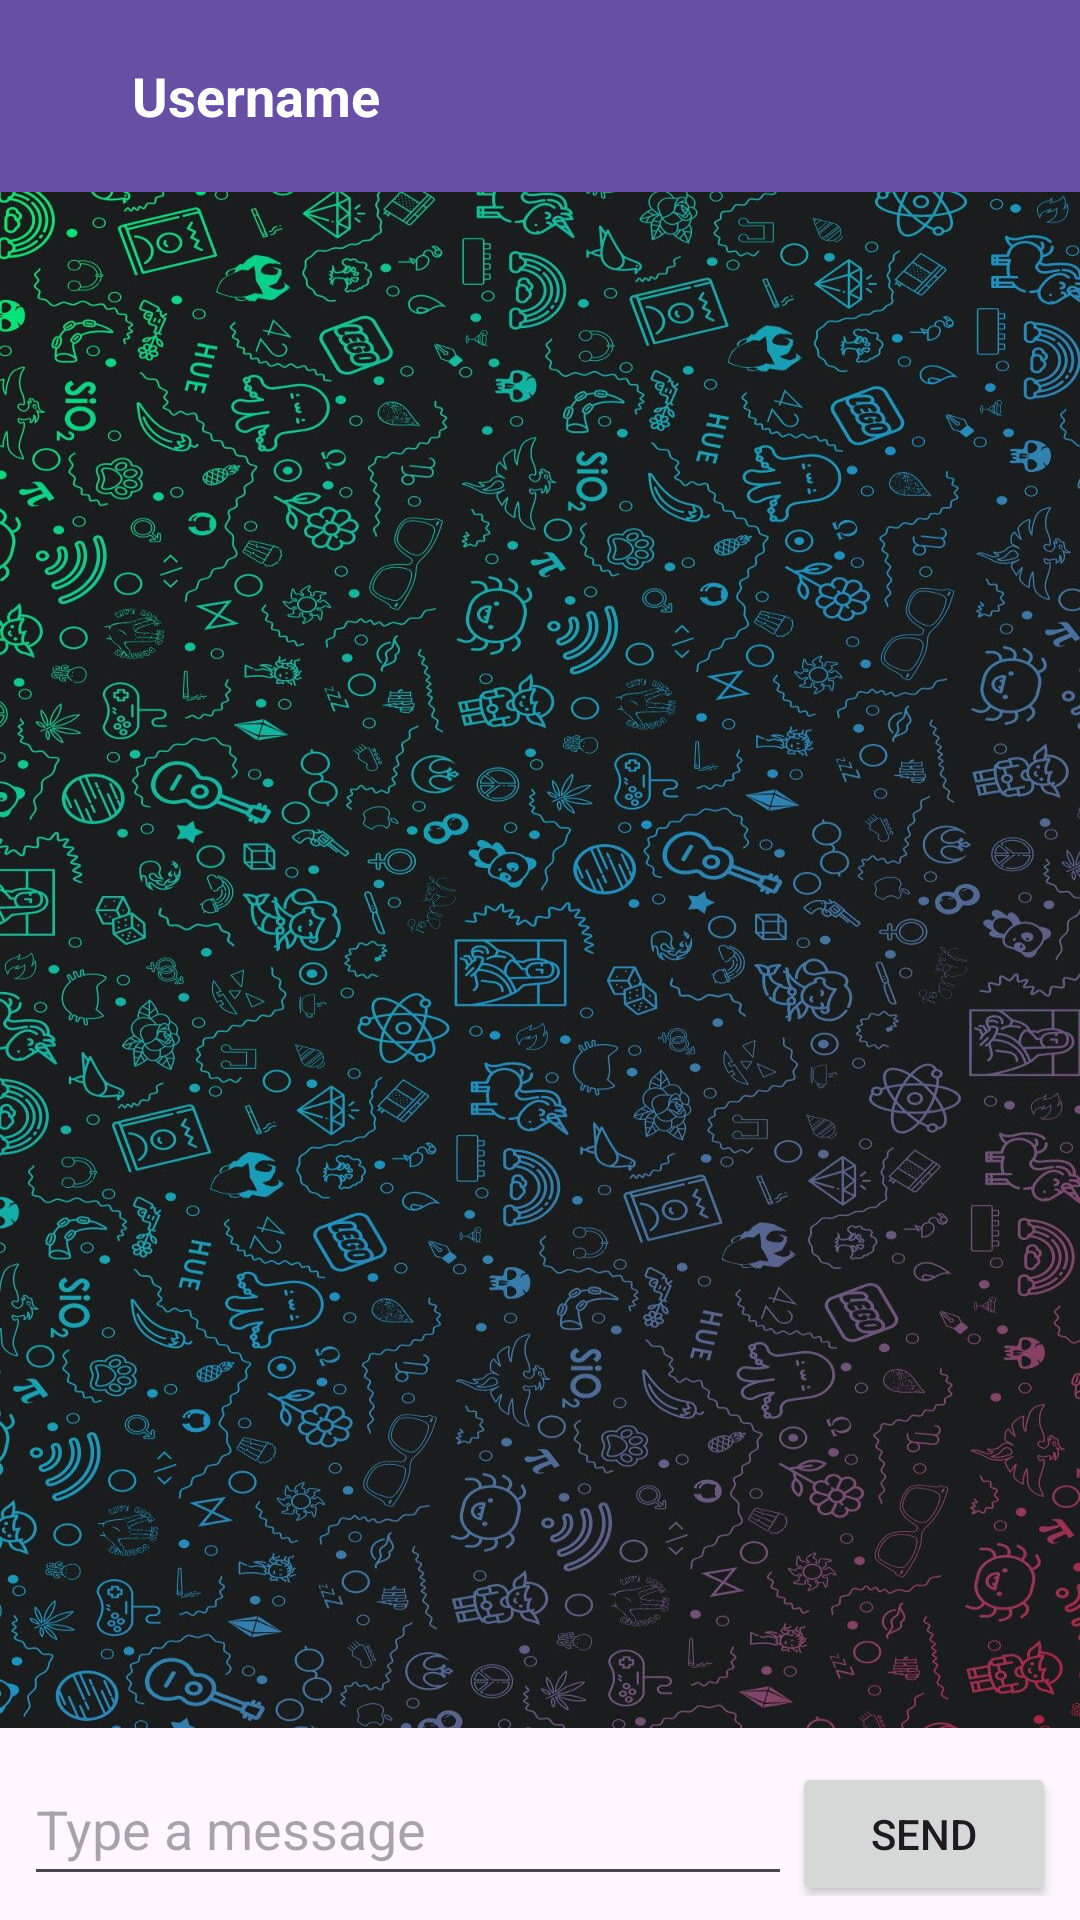

Android layout source for this screen:
<!-- AndroidManifest.xml: application theme Theme.LiveMessenger -->
<!-- res/layout/activity_chat.xml -->
<?xml version="1.0" encoding="utf-8"?>
<LinearLayout xmlns:android="http://schemas.android.com/apk/res/android"
    xmlns:app="http://schemas.android.com/apk/res-auto"
    xmlns:tools="http://schemas.android.com/tools"
    android:layout_width="match_parent"
    android:layout_height="match_parent"
    android:orientation="vertical"
    tools:context=".MainActivity">

    <androidx.appcompat.widget.Toolbar
        android:id="@+id/toolbar"
        android:layout_width="match_parent"
        android:layout_height="wrap_content"
        android:background="?attr/colorPrimary"
        android:theme="@style/ThemeOverlay.AppCompat.Dark.ActionBar"
        app:popupTheme="@style/ThemeOverlay.AppCompat.Light">

        <ImageView
            android:id="@+id/user_icon"
            android:layout_width="20dp"
            android:layout_height="20dp"
            android:layout_marginEnd="8dp"
            android:src="@drawable/user" />

        <TextView
            android:id="@+id/user_name"
            android:layout_width="wrap_content"
            android:layout_height="wrap_content"
            android:text="Username"
            android:textColor="@android:color/white"
            android:textSize="18sp"
            android:textStyle="bold" />

    </androidx.appcompat.widget.Toolbar>

    <androidx.recyclerview.widget.RecyclerView
        android:id="@+id/recycler_view"
        android:layout_width="match_parent"
        android:layout_height="0dp"
        android:layout_weight="1"
        android:clipToPadding="false"
        android:background="@drawable/chat_background"
        android:padding="8dp">

    </androidx.recyclerview.widget.RecyclerView>

    <LinearLayout
        android:layout_width="match_parent"
        android:layout_height="wrap_content"
        android:orientation="horizontal"
        android:padding="8dp">

        <EditText
            android:id="@+id/edit_text"
            android:layout_width="0dp"
            android:layout_height="wrap_content"
            android:layout_weight="10"
            android:hint="Type a message"
            android:minHeight="48dp" />

        <Button
            android:id="@+id/button_send"
            android:layout_width="wrap_content"
            android:layout_height="wrap_content"
            android:text="Send" />
    </LinearLayout>
</LinearLayout>
<!-- resources referenced by this layout -->
<resources>
  <!-- drawable chat_background: jpg bitmap (drawable, 367273 bytes) -->
  <style name="Theme.LiveMessenger" parent="Base.Theme.LiveMessenger" />
  <style name="Base.Theme.LiveMessenger" parent="Theme.Material3.DayNight.NoActionBar">
          
          
      </style>
</resources>
